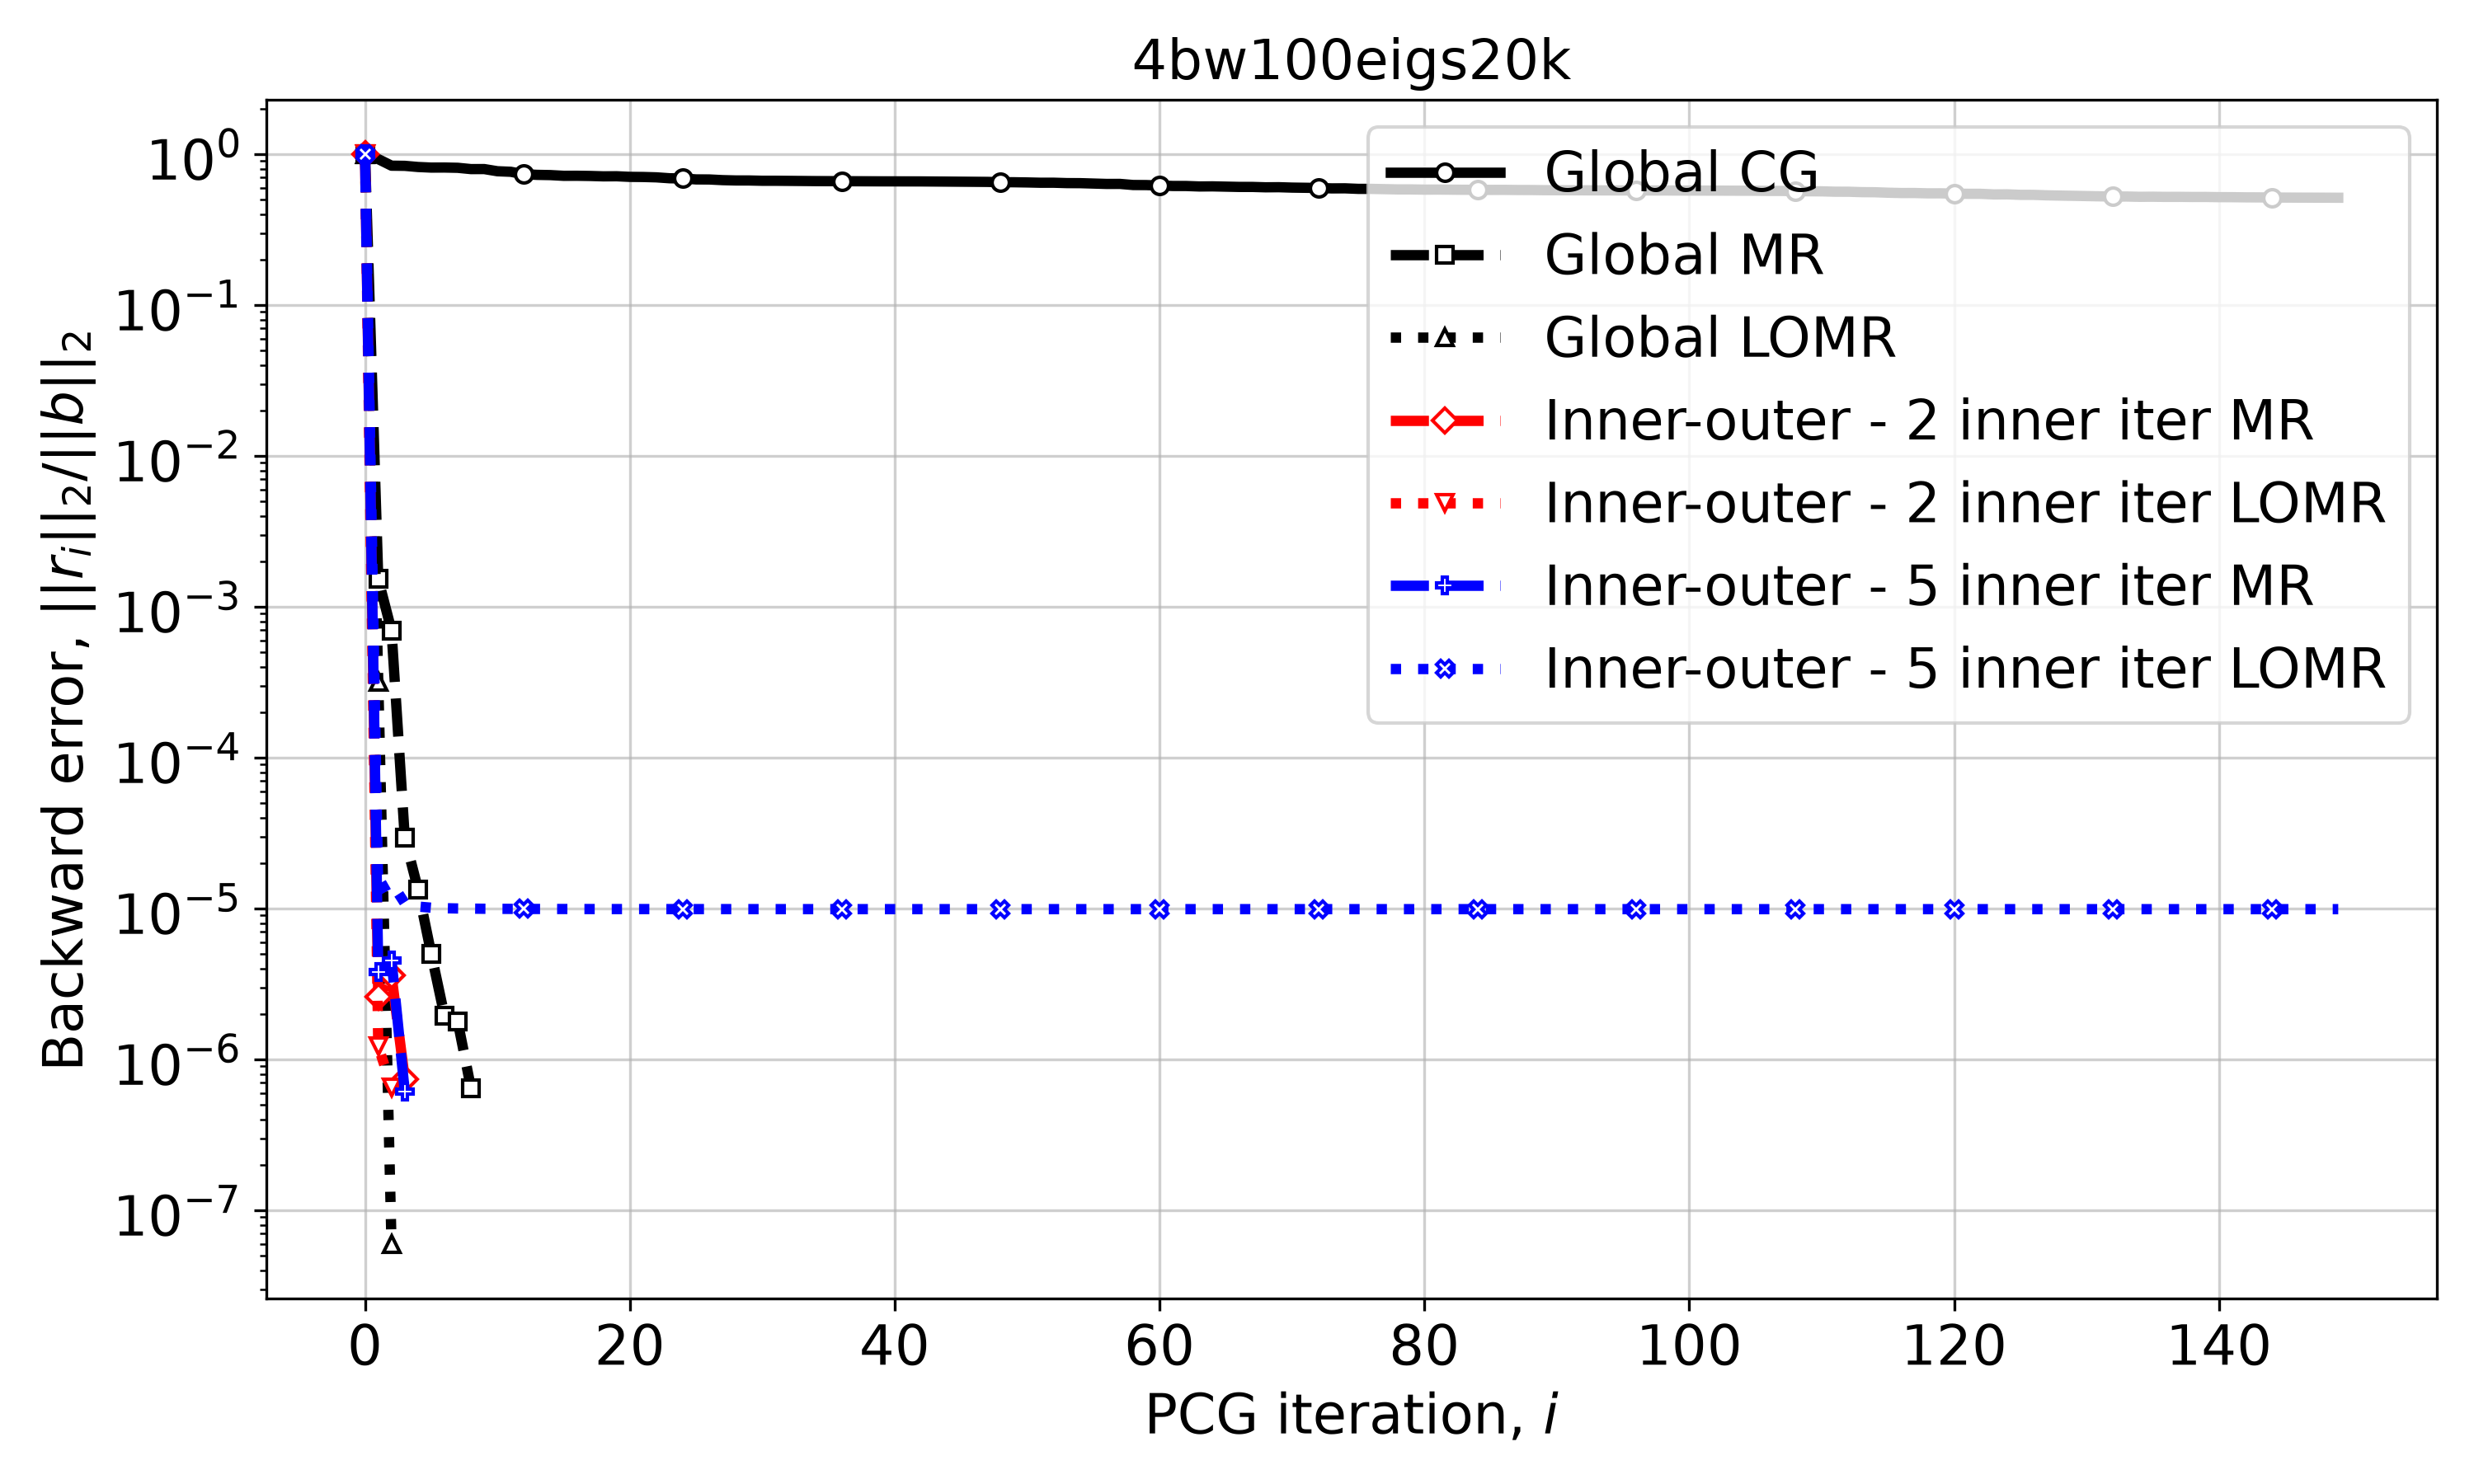

Source data for this figure (header and first rows):
Iteration, Global CG, Global MR, Global LOMR, Inner-outer - 2 inner iter MR, Inner-outer - 2 inner iter LOMR, Inner-outer - 5 inner iter MR, Inner-outer - 5 inner iter LOMR
0, 1.0, 1.0, 1.0, 1.0, 1.0, 1.0, 1.0
1, 0.9289, 0.001526, 0.0003182, 2.590586283338491e-06, 1.2202117911479363e-06, 3.819656280532197e-06, 1.3235959807893245e-05
2, 0.8401, 0.0006967, 5.949574491042925e-08, 3.6084389807374815e-06, 6.568532945544771e-07, 4.556557419211196e-06, 1.485368146450481e-05
3, 0.838, 2.958989550664502e-05, , 7.430995905662468e-07, , 6.138899492855196e-07, 1.0864136732383562e-05
4, 0.8235, 1.3443247380454749e-05, , , , , 1.0319186899399148e-05
5, 0.816, 5.034202559187782e-06, , , , , 1.0143489963471353e-05
6, 0.8167, 1.9476306722824953e-06, , , , , 1.0064273967473267e-05
7, 0.8133, 1.7860662971262828e-06, , , , , 1.0021433774644414e-05
8, 0.7974, 6.466977755702431e-07, , , , , 9.995458495345255e-06
9, 0.7979, , , , , , 9.97842146553943e-06
10, 0.7717, , , , , , 9.966587953655176e-06
11, 0.7655, , , , , , 9.958002131329335e-06
12, 0.737, , , , , , 9.951555138759641e-06
13, 0.7303, , , , , , 9.946578170489388e-06
14, 0.7277, , , , , , 9.942647308699491e-06
15, 0.7197, , , , , , 9.939482688347699e-06
16, 0.7202, , , , , , 9.936893152670308e-06
17, 0.7181, , , , , , 9.934744313710624e-06
18, 0.7139, , , , , , 9.932939322901985e-06
19, 0.7149, , , , , , 9.93140686686434e-06
20, 0.7082, , , , , , 9.930093434991277e-06
21, 0.707, , , , , , 9.928958200278944e-06
22, 0.7031, , , , , , 9.927969547312511e-06
23, 0.6933, , , , , , 9.927102666290305e-06
24, 0.6911, , , , , , 9.926337853425998e-06
25, 0.6813, , , , , , 9.925659289398061e-06
26, 0.6806, , , , , , 9.925054147539971e-06
27, 0.6738, , , , , , 9.924511933433531e-06
28, 0.6704, , , , , , 9.924023989466828e-06
29, 0.6703, , , , , , 9.923583118696351e-06
30, 0.6673, , , , , , 9.923183296137205e-06
31, 0.6673, , , , , , 9.922819444906093e-06
32, 0.666, , , , , , 9.922487261014705e-06
33, 0.6653, , , , , , 9.922183075041657e-06
34, 0.664, , , , , , 9.921903742031477e-06
35, 0.6634, , , , , , 9.921646553195052e-06
36, 0.6631, , , , , , 9.92140916459126e-06
37, 0.6622, , , , , , 9.921189539140363e-06
38, 0.6618, , , , , , 9.920985899181848e-06
39, 0.6614, , , , , , 9.92079668743069e-06
40, 0.6614, , , , , , 9.920620534666845e-06
41, 0.6606, , , , , , 9.920456232856429e-06
42, 0.6606, , , , , , 9.920302712680628e-06
43, 0.6597, , , , , , 9.92015902466112e-06
44, 0.6595, , , , , , 9.920024323235615e-06
45, 0.6586, , , , , , 9.919897853265573e-06
46, 0.6561, , , , , , 9.919778938558451e-06
47, 0.656, , , , , , 9.919666972066187e-06
48, 0.653, , , , , , 9.91956140748453e-06
49, 0.6524, , , , , , 9.91946175202777e-06
50, 0.6504, , , , , , 9.919367560193649e-06
51, 0.6476, , , , , , 9.919278428365637e-06
52, 0.6477, , , , , , 9.9191939901257e-06
53, 0.6439, , , , , , 9.919113912172199e-06
54, 0.6434, , , , , , 9.91903789075471e-06
55, 0.6398, , , , , , 9.918965648552e-06
56, 0.6359, , , , , , 9.918896931930863e-06
57, 0.6362, , , , , , 9.918831508533408e-06
58, 0.6256, , , , , , 9.918769165148402e-06
59, 0.6248, , , , , , 9.918709705828706e-06
... 90 more rows
